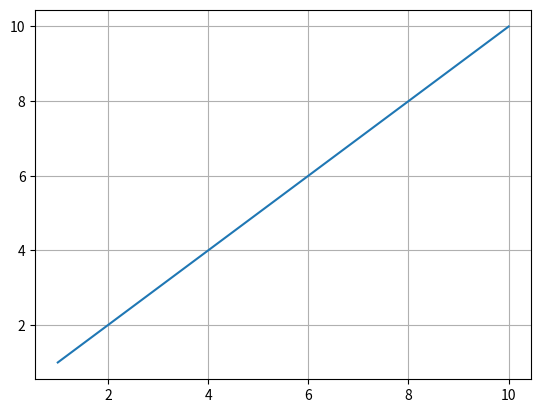

This figure's Python source:
import numpy as np
import matplotlib.pyplot as plt

a=np.arange(1,11)
plt.plot(a,a)
plt.grid()
plt.show()
